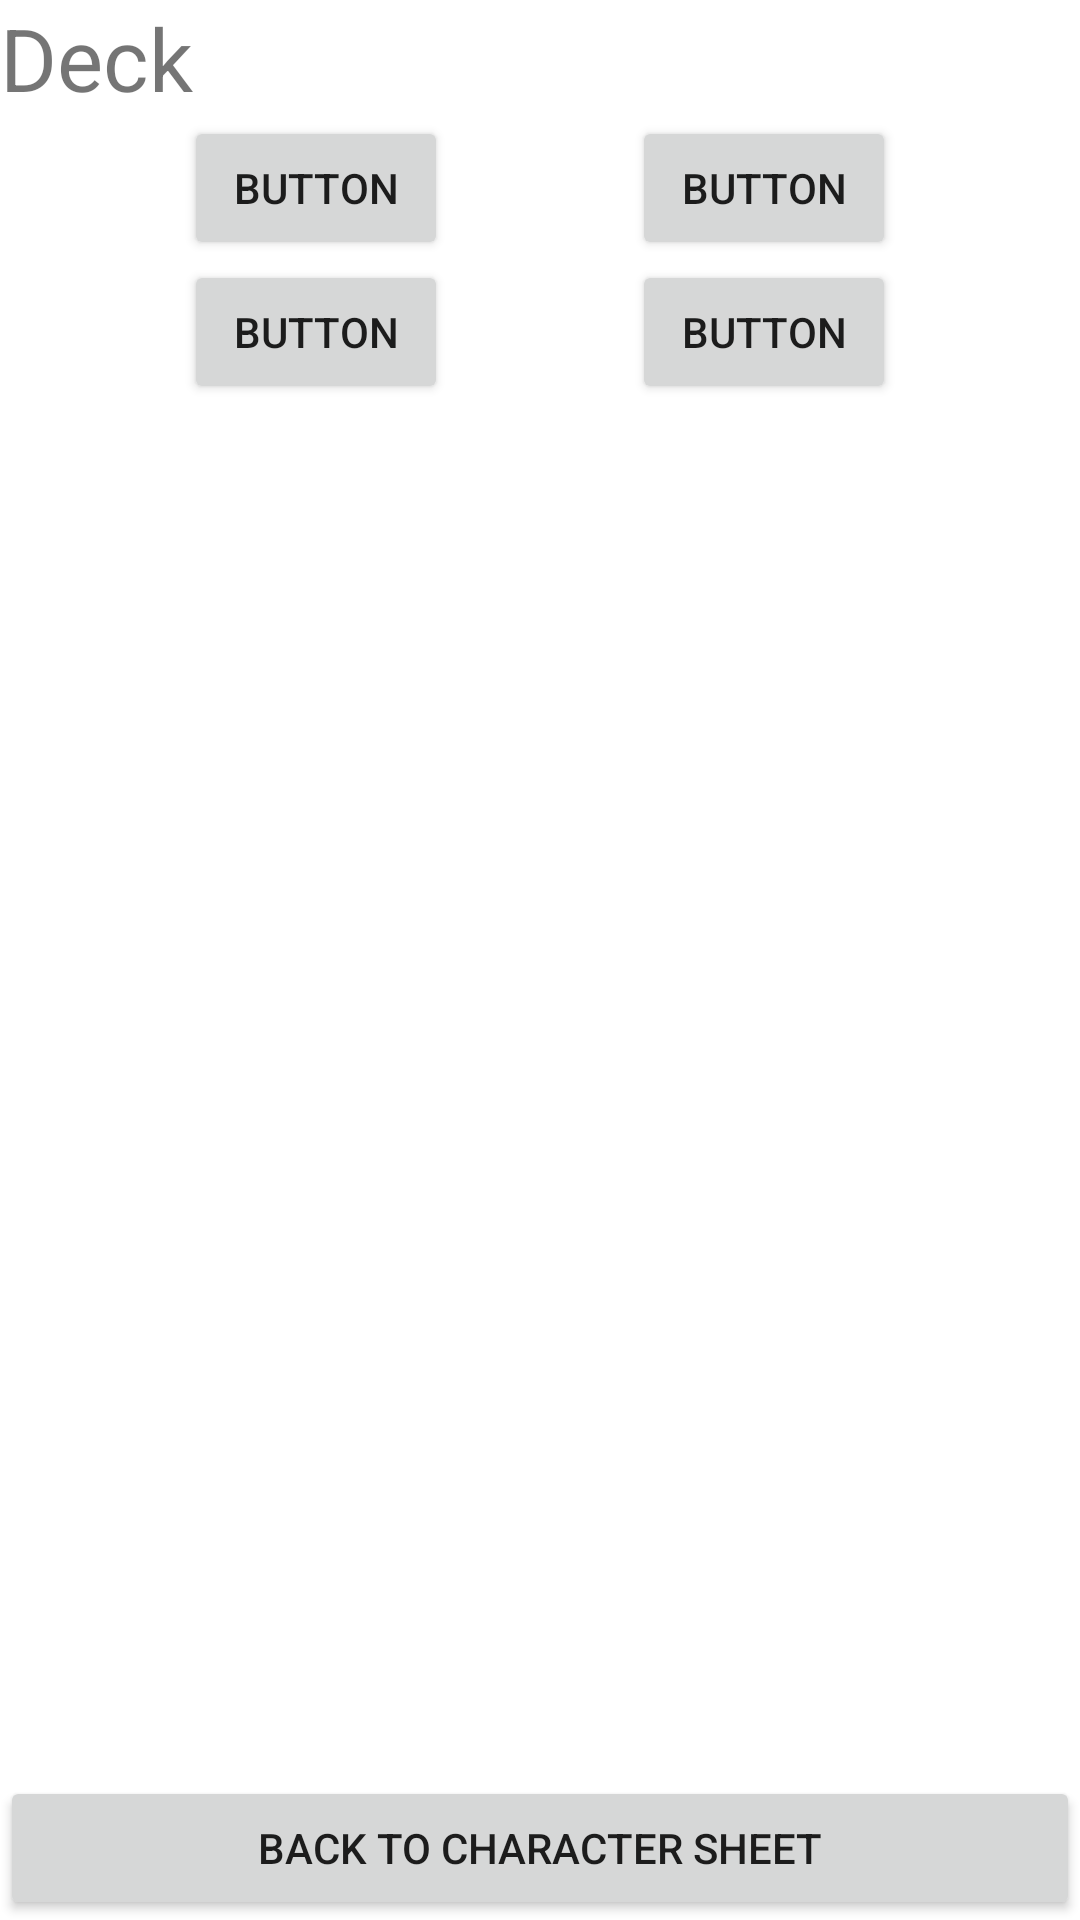

Android layout source for this screen:
<!-- AndroidManifest.xml: application theme Theme.DnDeck_A6 -->
<!-- res/layout/activity_decks.xml -->
<?xml version="1.0" encoding="utf-8"?>
<androidx.constraintlayout.widget.ConstraintLayout xmlns:android="http://schemas.android.com/apk/res/android"
    xmlns:app="http://schemas.android.com/apk/res-auto"
    xmlns:tools="http://schemas.android.com/tools"
    android:layout_width="match_parent"
    android:layout_height="match_parent"
    tools:context=".activities.DecksActivity">

    <LinearLayout
        android:id="@+id/linearLayout5"
        android:layout_width="match_parent"
        android:layout_height="match_parent"
        android:orientation="vertical"
        tools:layout_editor_absoluteX="160dp"
        tools:layout_editor_absoluteY="151dp">

        <TextView
            android:id="@+id/textDeck"
            android:layout_width="match_parent"
            android:layout_height="wrap_content"
            android:textSize="14pt"
            android:text="@string/playerDecks" />

        <androidx.constraintlayout.widget.ConstraintLayout
            android:layout_width="match_parent"
            android:layout_height="wrap_content">

            <Button
                android:id="@+id/buttonSpell1"
                android:layout_width="wrap_content"
                android:layout_height="wrap_content"
                android:text="Button"
                app:layout_constraintEnd_toStartOf="@+id/buttonSpell2"
                app:layout_constraintStart_toStartOf="parent"
                app:layout_constraintTop_toTopOf="parent" />

            <Button
                android:id="@+id/buttonSpell2"
                android:layout_width="wrap_content"
                android:layout_height="wrap_content"
                android:text="Button"
                app:layout_constraintStart_toStartOf="@id/buttonSpell4"
                app:layout_constraintTop_toTopOf="parent" />

            <Button
                android:id="@+id/buttonSpell3"
                android:layout_width="wrap_content"
                android:layout_height="wrap_content"
                android:text="Button"
                app:layout_constraintEnd_toEndOf="@+id/buttonSpell1"
                app:layout_constraintTop_toBottomOf="@+id/buttonSpell1" />

            <Button
                android:id="@+id/buttonSpell4"
                android:layout_width="wrap_content"
                android:layout_height="wrap_content"
                android:text="Button"
                app:layout_constraintEnd_toEndOf="parent"
                app:layout_constraintStart_toEndOf="@+id/buttonSpell3"
                app:layout_constraintTop_toBottomOf="@+id/buttonSpell1" />
        </androidx.constraintlayout.widget.ConstraintLayout>

        <TextView
            android:id="@+id/textName"
            android:layout_width="match_parent"
            android:layout_height="wrap_content"
            android:textSize="13pt"
            android:text="" />

        <TextView
            android:id="@+id/textDesc"
            android:layout_width="match_parent"
            android:layout_height="wrap_content"
            android:text="" />

        <GridView
            android:id="@+id/gridDeck"
            android:layout_width="match_parent"
            android:layout_height="match_parent"
            android:verticalSpacing="0dp"
            android:numColumns="4"/>

    </LinearLayout>

    <Button
        android:id="@+id/buttonStart"
        android:layout_width="match_parent"
        android:layout_height="wrap_content"
        android:text="@string/backToCharacter"
        app:layout_constraintBottom_toBottomOf="@+id/linearLayout5" />
</androidx.constraintlayout.widget.ConstraintLayout>
<!-- resources referenced by this layout -->
<resources>
  <string name="backToCharacter">Back to Character Sheet</string>
  <string name="playerDecks">Deck</string>
  <style name="Theme.DnDeck_A6" parent="Theme.MaterialComponents.DayNight.DarkActionBar">
          
          <item name="colorPrimary">@color/purple_500</item>
          <item name="colorPrimaryVariant">@color/purple_700</item>
          <item name="colorOnPrimary">@color/white</item>
          
          <item name="colorSecondary">@color/teal_200</item>
          <item name="colorSecondaryVariant">@color/teal_700</item>
          <item name="colorOnSecondary">@color/black</item>
          
          <item name="android:statusBarColor" tools:targetApi="l">?attr/colorPrimaryVariant</item>
          
      </style>
  <!-- not gathered from this repository: default colours our renderer supplied (Android Studio template values) -->
  <color name="purple_500">#FF6200EE</color>
  <color name="purple_700">#FF3700B3</color>
  <color name="teal_200">#FF03DAC5</color>
  <color name="teal_700">#FF018786</color>
  <color name="black">#FF000000</color>
  <color name="white">#FFFFFFFF</color>
</resources>
